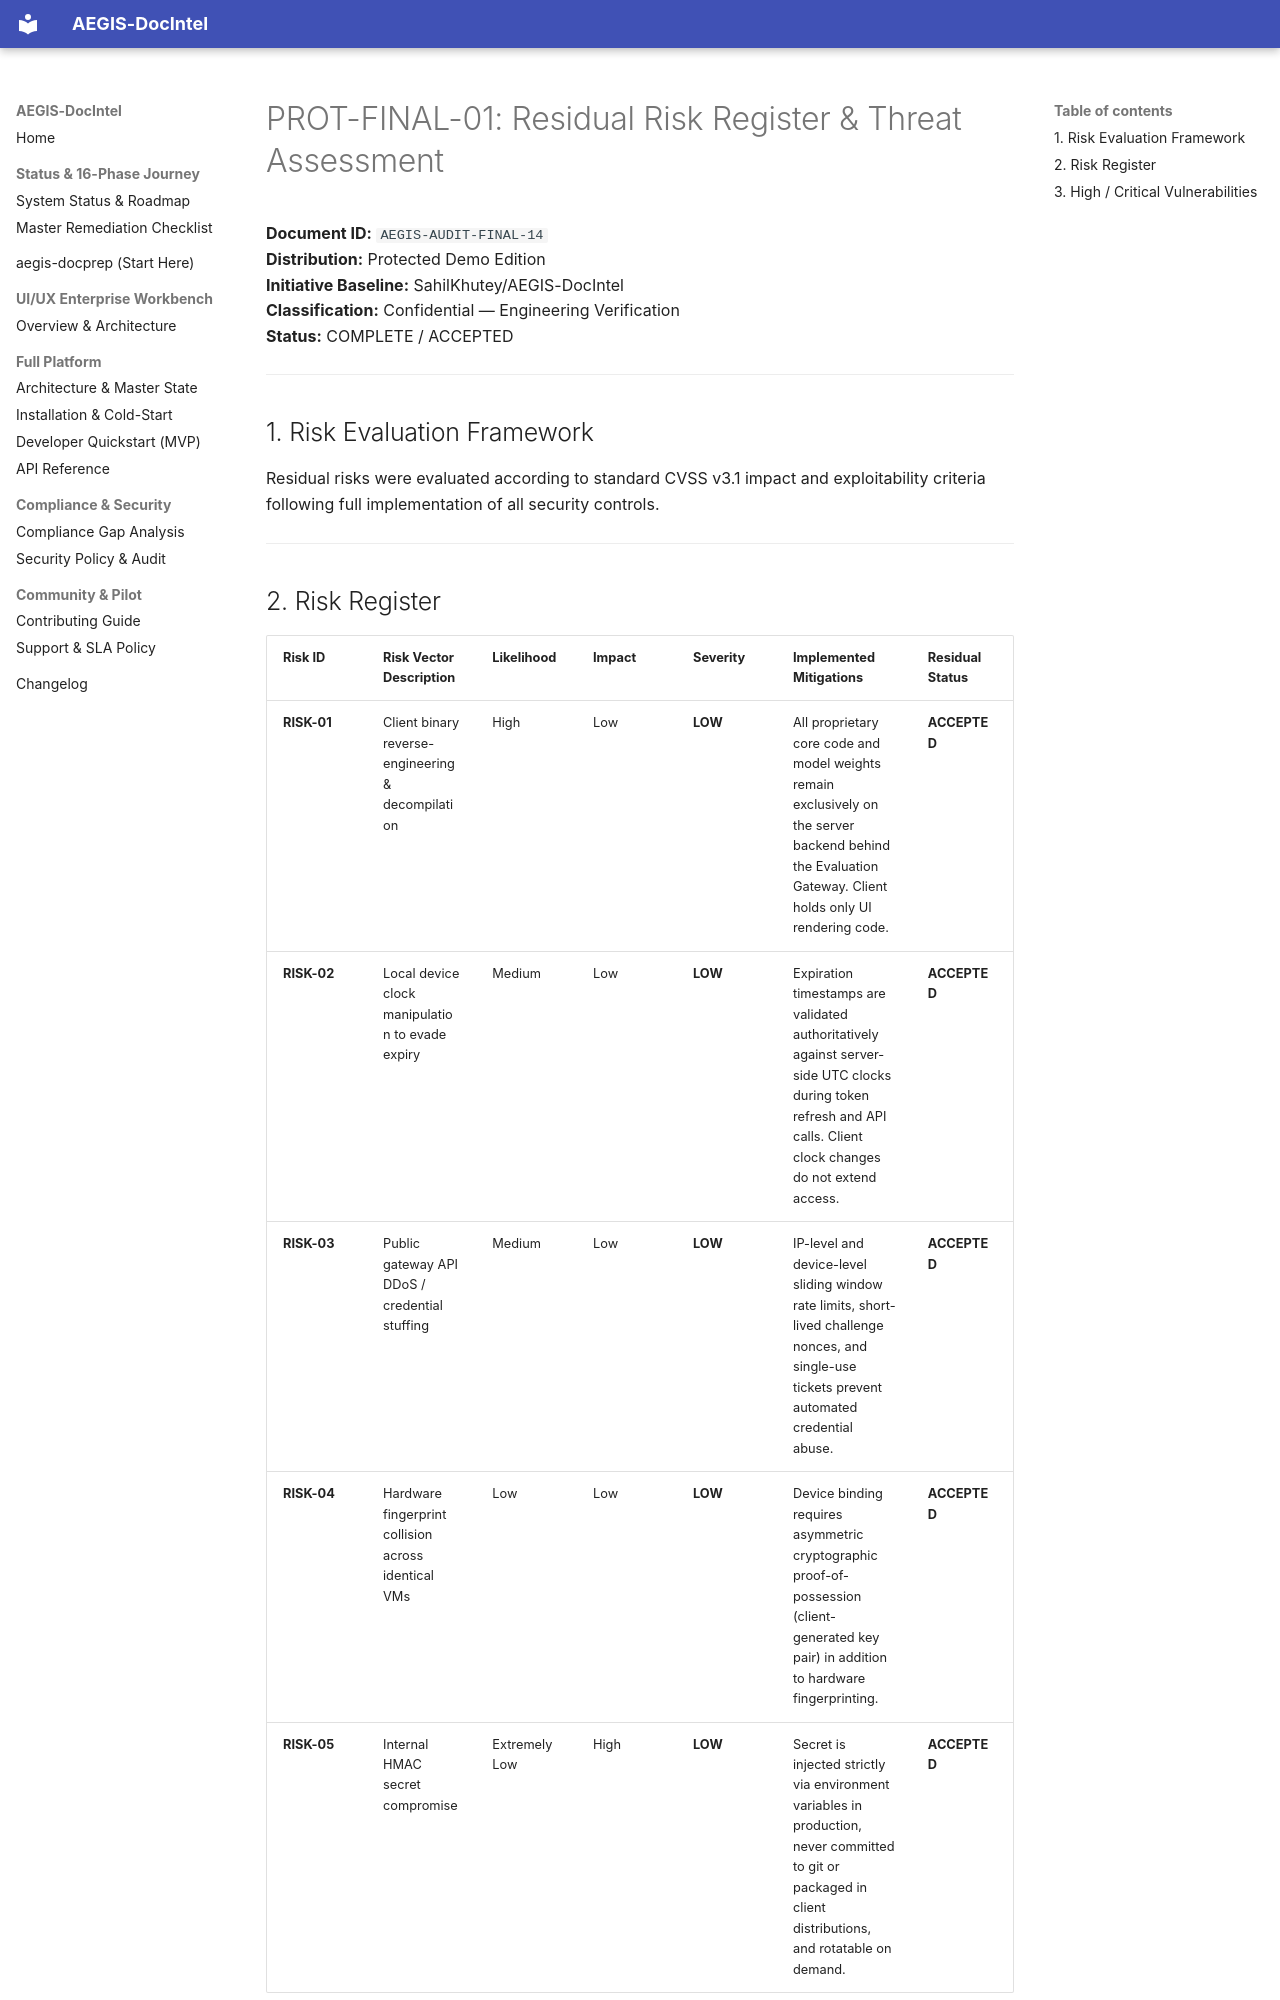

repository: SahilKhutey/AEGIS-DocIntel · page: distribution/prot-final/consolidated-security-audit/14_RESIDUAL_RISK_REGISTER/index.html · generator: mkdocs

# PROT-FINAL-01: Residual Risk Register & Threat Assessment
**Document ID:** `AEGIS-AUDIT-FINAL-14`  
**Distribution:** Protected Demo Edition  
**Initiative Baseline:** SahilKhutey/AEGIS-DocIntel  
**Classification:** Confidential — Engineering Verification  
**Status:** COMPLETE / ACCEPTED  

---

## 1. Risk Evaluation Framework
Residual risks were evaluated according to standard CVSS v3.1 impact and exploitability criteria following full implementation of all security controls.

---
